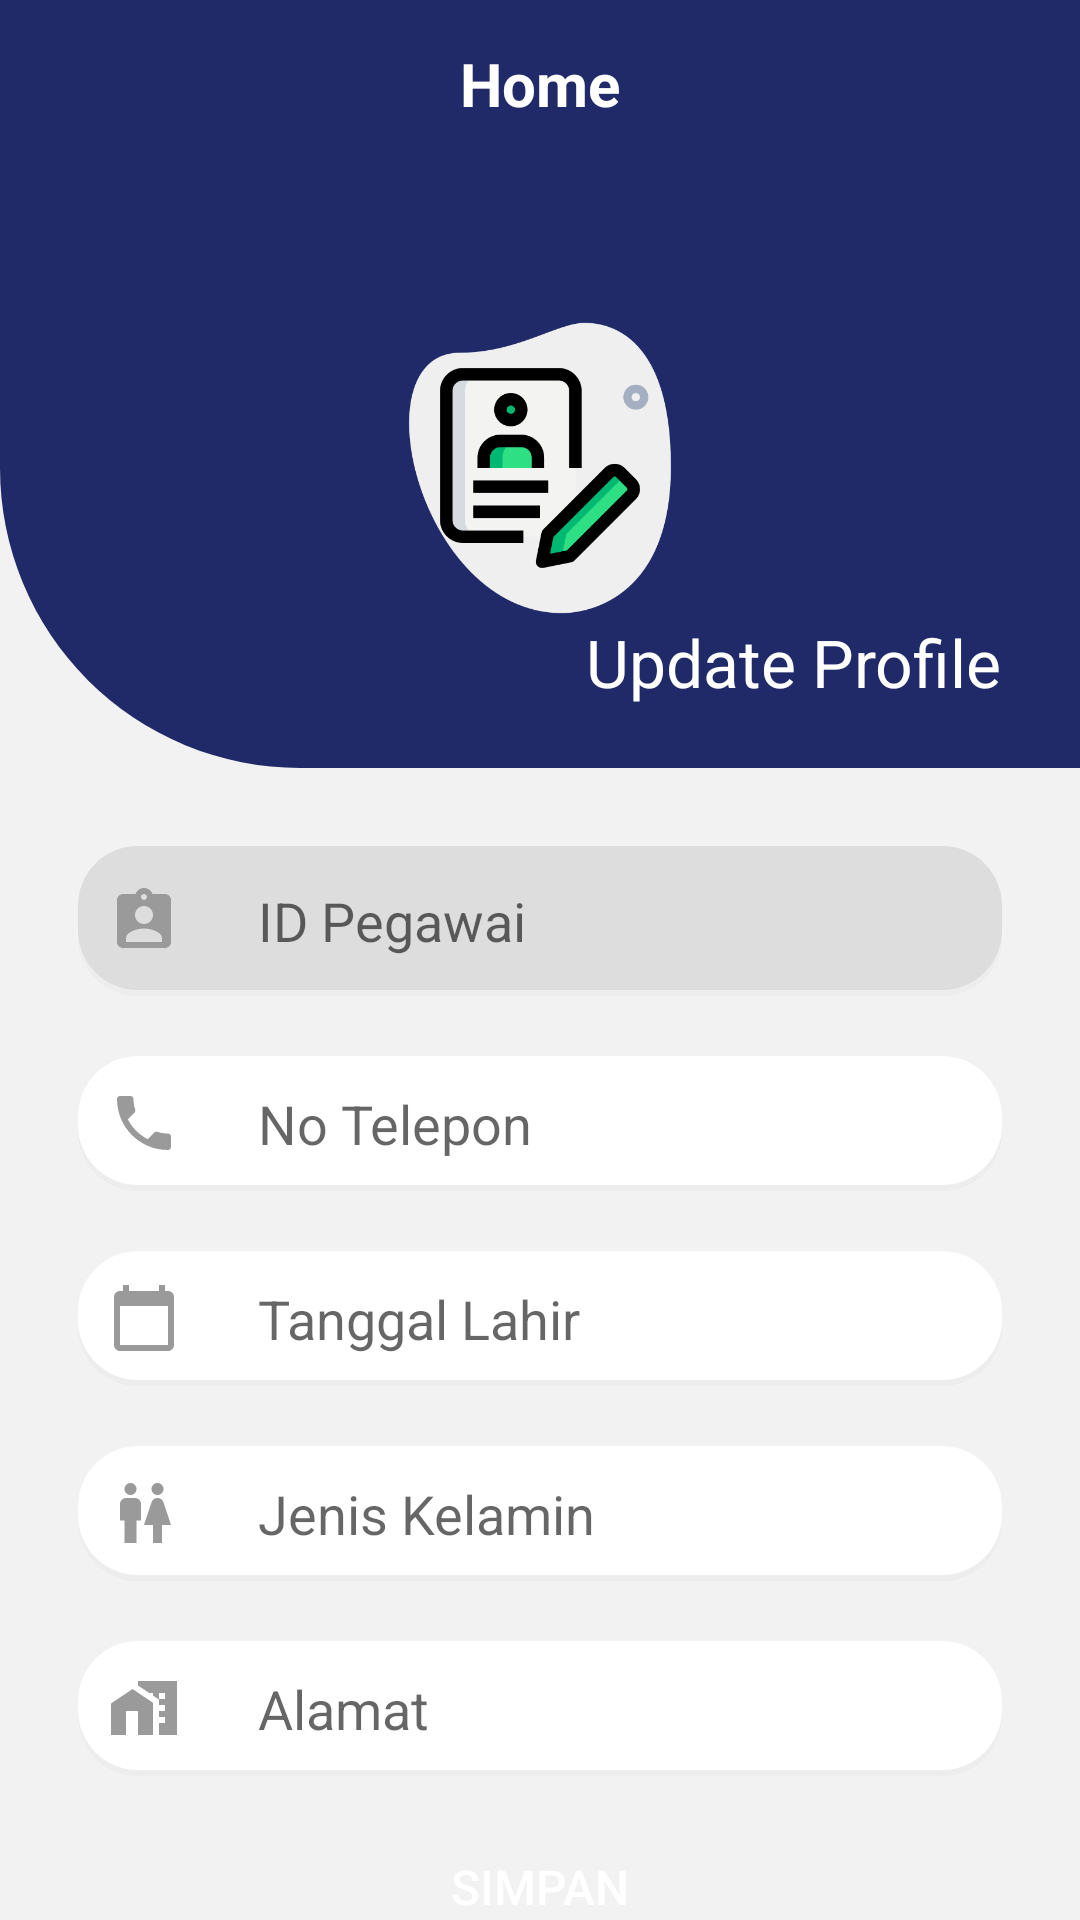

Produce the Android XML layout that renders to this screen, including the resource entries it uses.
<!-- AndroidManifest.xml: application theme AppTheme -->
<!-- res/layout/activity_update_profile.xml -->
<?xml version="1.0" encoding="utf-8"?>
<LinearLayout xmlns:android="http://schemas.android.com/apk/res/android"
    xmlns:app="http://schemas.android.com/apk/res-auto"
    xmlns:tools="http://schemas.android.com/tools"
    android:layout_width="match_parent"
    android:layout_height="match_parent"
    android:background="@color/colorGray2"
    android:orientation="vertical"
    tools:context=".ui.profile.activity.UpdateProfileActivity">

    <com.google.android.material.appbar.AppBarLayout
        android:layout_width="match_parent"
        android:layout_height="?actionBarSize"
        app:elevation="0dp"
        >
        <include layout="@layout/toolbar"/>
    </com.google.android.material.appbar.AppBarLayout>

    <RelativeLayout
        android:layout_width="match_parent"
        android:layout_height="200dp"
        android:background="@drawable/container_profile"
        android:orientation="vertical"
        tools:ignore="UselessParent">

        <ImageView
            android:id="@+id/images"
            android:layout_width="100dp"
            android:layout_height="100dp"
            android:layout_centerInParent="true"
            android:layout_marginTop="60dp"
            android:src="@drawable/edit"
            android:contentDescription="@string/todo" />

        <TextView
            android:layout_width="wrap_content"
            android:layout_height="wrap_content"
            android:layout_below="@+id/images"
            android:layout_alignParentRight="true"
            android:layout_marginStart="26dp"
            android:layout_marginEnd="26dp"
            android:text="@string/update"
            android:textColor="@color/white"
            android:textSize="22sp"
            tools:ignore="RtlHardcoded,RtlSymmetry" />
    </RelativeLayout>

    <EditText
        android:enabled="false"
        android:id="@+id/edt_idpegawai"
        android:layout_width="match_parent"
        android:layout_height="50dp"
        android:layout_marginStart="26dp"
        android:layout_marginTop="26dp"
        android:layout_marginEnd="26dp"
        android:background="@drawable/bg_input_disable"
        android:drawableLeft="@drawable/ic_idpegawai"
        android:drawablePadding="26dp"
        android:hint="ID Pegawai"
        android:importantForAutofill="no"
        android:inputType="text"
        android:paddingLeft="10dp"
        app:elevation="8dp"
        tools:ignore="RtlHardcoded, RtlSymmetry"

        />

    <EditText
        android:id="@+id/edt_notelepon"
        android:layout_width="match_parent"
        android:layout_height="45dp"
        android:layout_marginStart="26dp"
        android:layout_marginTop="20dp"
        android:layout_marginEnd="26dp"
        android:background="@drawable/bg_btnupdate"
        android:drawableLeft="@drawable/ic_phone_black_24dp"
        android:drawablePadding="26dp"
        android:hint="No Telepon"
        android:importantForAutofill="no"
        android:inputType="number"
        android:paddingLeft="10dp"
        app:elevation="8dp"
        tools:ignore="RtlHardcoded, RtlSymmetry" />

    <EditText
        android:id="@+id/edt_tgllahir"
        android:layout_width="match_parent"
        android:layout_height="45dp"
        android:layout_marginStart="26dp"
        android:layout_marginTop="20dp"
        android:layout_marginEnd="26dp"
        android:background="@drawable/bg_btnupdate"
        android:drawableLeft="@drawable/ic_calendar_today_24"
        android:drawablePadding="26dp"
        android:hint="Tanggal Lahir"
        android:importantForAutofill="no"
        android:inputType="text"
        android:paddingLeft="10dp"
        app:elevation="8dp"
        tools:ignore="RtlHardcoded, RtlSymmetry" />

    <EditText
        android:id="@+id/edt_jeniskelamin"
        android:layout_width="match_parent"
        android:layout_height="45dp"
        android:layout_marginStart="26dp"
        android:layout_marginTop="20dp"
        android:layout_marginEnd="26dp"
        android:background="@drawable/bg_btnupdate"
        android:drawableLeft="@drawable/ic_gender"
        android:drawablePadding="26dp"
        android:hint="Jenis Kelamin"
        android:importantForAutofill="no"
        android:inputType="text"
        android:paddingLeft="10dp"
        app:elevation="8dp"
        tools:ignore="RtlHardcoded, RtlSymmetry"/>

    <EditText
        android:id="@+id/edt_alamat"
        android:layout_width="match_parent"
        android:layout_height="45dp"
        android:layout_marginStart="26dp"
        android:layout_marginTop="20dp"
        android:layout_marginEnd="26dp"
        android:background="@drawable/bg_btnupdate"
        android:drawableLeft="@drawable/ic_home_work_24"
        android:drawablePadding="26dp"
        android:hint="Alamat"
        android:importantForAutofill="no"
        android:inputType="text"
        android:paddingLeft="10dp"
        app:elevation="8dp"
        tools:ignore="RtlHardcoded, RtlSymmetry" />

    <Button
        android:id="@+id/btn_update"
        android:layout_width="match_parent"
        android:layout_height="wrap_content"
        android:layout_marginStart="@dimen/margin_activity"
        android:layout_marginTop="@dimen/margin_activity"
        android:layout_marginEnd="@dimen/margin_activity"
        android:background="@drawable/bg_btnsubmit"
        android:text="@string/simpan"
        android:textColor="@color/white"
        android:textSize="16sp" />

</LinearLayout>
<!-- res/layout/toolbar.xml (included above) -->
<?xml version="1.0" encoding="utf-8"?>
<androidx.appcompat.widget.Toolbar
    xmlns:android="http://schemas.android.com/apk/res/android"
    xmlns:tools="http://schemas.android.com/tools"
    android:layout_width="match_parent"
    android:layout_height="?actionBarSize"
    android:background="@color/colorPrimary"
    android:id="@+id/toolbar"
    >



    <TextView
        android:layout_width="wrap_content"
        android:layout_height="wrap_content"
        android:text="@string/home"
        android:textColor="@color/white"
        android:layout_gravity="center"
        android:textSize="20sp"
        android:textStyle="bold"
        android:id="@+id/title"
        />



    <ImageView
        android:id="@+id/logout"
        android:layout_width="wrap_content"
        android:layout_height="wrap_content"
        android:layout_gravity="right"
        android:layout_marginEnd="8dp"
        android:src="@drawable/ic_log_out"
        android:visibility="gone"
        tools:ignore="RtlCompat,RtlHardcoded" />
    <ImageView
        android:visibility="gone"
        android:id="@+id/iv_logout"
        android:layout_width="wrap_content"
        android:layout_height="wrap_content"
        android:layout_gravity="right"
        android:layout_marginEnd="18dp"
        android:src="@drawable/ic_baseline_settings_24"
        tools:ignore="RtlCompat,RtlHardcoded" />



</androidx.appcompat.widget.Toolbar>
<!-- resources referenced by this layout -->
<resources>
  <color name="colorGray2">#F3F2F2</color>
  <color name="colorPrimary">#202A68</color>
  <color name="white">#fff</color>
  <dimen name="margin_activity">26dp</dimen>
  <!-- drawable container_profile (drawable) -->
  <?xml version="1.0" encoding="utf-8"?>
  <shape xmlns:android="http://schemas.android.com/apk/res/android">
  
      <solid android:color="@color/colorPrimary"/>
      <corners android:bottomLeftRadius="100dp"
             />
  
  </shape>
  <!-- drawable ic_calendar_today_24 (drawable) -->
  <vector android:height="24dp" android:tint="#9A9A9A"
      android:viewportHeight="24" android:viewportWidth="24"
      android:width="24dp" xmlns:android="http://schemas.android.com/apk/res/android">
      <path android:fillColor="#FFF" android:pathData="M20,3h-1L19,1h-2v2L7,3L7,1L5,1v2L4,3c-1.1,0 -2,0.9 -2,2v16c0,1.1 0.9,2 2,2h16c1.1,0 2,-0.9 2,-2L22,5c0,-1.1 -0.9,-2 -2,-2zM20,21L4,21L4,8h16v13z"/>
  </vector>
  <!-- drawable ic_gender (drawable) -->
  <vector android:height="24dp" android:tint="#9A9A9A"
      android:viewportHeight="24" android:viewportWidth="24"
      android:width="24dp" xmlns:android="http://schemas.android.com/apk/res/android">
      <path android:fillColor="#FFF" android:pathData="M5.5,22v-7.5L4,14.5L4,9c0,-1.1 0.9,-2 2,-2h3c1.1,0 2,0.9 2,2v5.5L9.5,14.5L9.5,22h-4zM18,22v-6h3l-2.54,-7.63C18.18,7.55 17.42,7 16.56,7h-0.12c-0.86,0 -1.63,0.55 -1.9,1.37L12,16h3v6h3zM7.5,6c1.11,0 2,-0.89 2,-2s-0.89,-2 -2,-2 -2,0.89 -2,2 0.89,2 2,2zM16.5,6c1.11,0 2,-0.89 2,-2s-0.89,-2 -2,-2 -2,0.89 -2,2 0.89,2 2,2z"/>
  </vector>
  <!-- drawable ic_home_work_24 (drawable) -->
  <vector android:height="24dp" android:tint="#9A9A9A"
      android:viewportHeight="24" android:viewportWidth="24"
      android:width="24dp" xmlns:android="http://schemas.android.com/apk/res/android">
      <path android:fillColor="#FFF" android:pathData="M8.17,5.7L1,10.48V21h5v-8h4v8h5V10.25z"/>
      <path android:fillColor="#FFF" android:pathData="M10,3v1.51l2,1.33L13.73,7L15,7v0.85l2,1.34L17,11h2v2h-2v2h2v2h-2v4h6L23,3L10,3zM19,9h-2L17,7h2v2z"/>
  </vector>
  <!-- drawable ic_idpegawai (drawable) -->
  <vector android:height="24dp" android:tint="#9a9a9a"
      android:viewportHeight="24" android:viewportWidth="24"
      android:width="24dp" xmlns:android="http://schemas.android.com/apk/res/android">
      <path android:fillColor="#FFF" android:pathData="M19,3h-4.18C14.4,1.84 13.3,1 12,1c-1.3,0 -2.4,0.84 -2.82,2L5,3c-1.1,0 -2,0.9 -2,2v14c0,1.1 0.9,2 2,2h14c1.1,0 2,-0.9 2,-2L21,5c0,-1.1 -0.9,-2 -2,-2zM12,3c0.55,0 1,0.45 1,1s-0.45,1 -1,1 -1,-0.45 -1,-1 0.45,-1 1,-1zM12,7c1.66,0 3,1.34 3,3s-1.34,3 -3,3 -3,-1.34 -3,-3 1.34,-3 3,-3zM18,19L6,19v-1.4c0,-2 4,-3.1 6,-3.1s6,1.1 6,3.1L18,19z"/>
  </vector>
  <!-- drawable ic_phone_black_24dp (drawable) -->
  <vector xmlns:android="http://schemas.android.com/apk/res/android"
          android:width="24dp"
          android:height="24dp"
          android:viewportWidth="24.0"
          android:viewportHeight="24.0">
      <path
          android:fillColor="#9a9a9a"
          android:pathData="M6.62,10.79c1.44,2.83 3.76,5.14 6.59,6.59l2.2,-2.2c0.27,-0.27 0.67,-0.36 1.02,-0.24 1.12,0.37 2.33,0.57 3.57,0.57 0.55,0 1,0.45 1,1V20c0,0.55 -0.45,1 -1,1 -9.39,0 -17,-7.61 -17,-17 0,-0.55 0.45,-1 1,-1h3.5c0.55,0 1,0.45 1,1 0,1.25 0.2,2.45 0.57,3.57 0.11,0.35 0.03,0.74 -0.25,1.02l-2.2,2.2z"/>
  </vector>
  <string name="home">Home</string>
  <string name="simpan">Simpan</string>
  <string name="todo">TODO</string>
  <string name="update">Update Profile</string>
  <style name="AppTheme" parent="Theme.AppCompat.Light.NoActionBar">
          
          <item name="colorPrimary">@color/colorPrimary</item>
          <item name="colorPrimaryDark">@color/colorPrimaryDark</item>
          <item name="colorAccent">@color/colorAccent</item>
      </style>
  <color name="shadow">#EDEDED</color>
  <color name="colorPrimaryDark">#202A68</color>
  <color name="colorAccent">#FAAD0A</color>
</resources>
